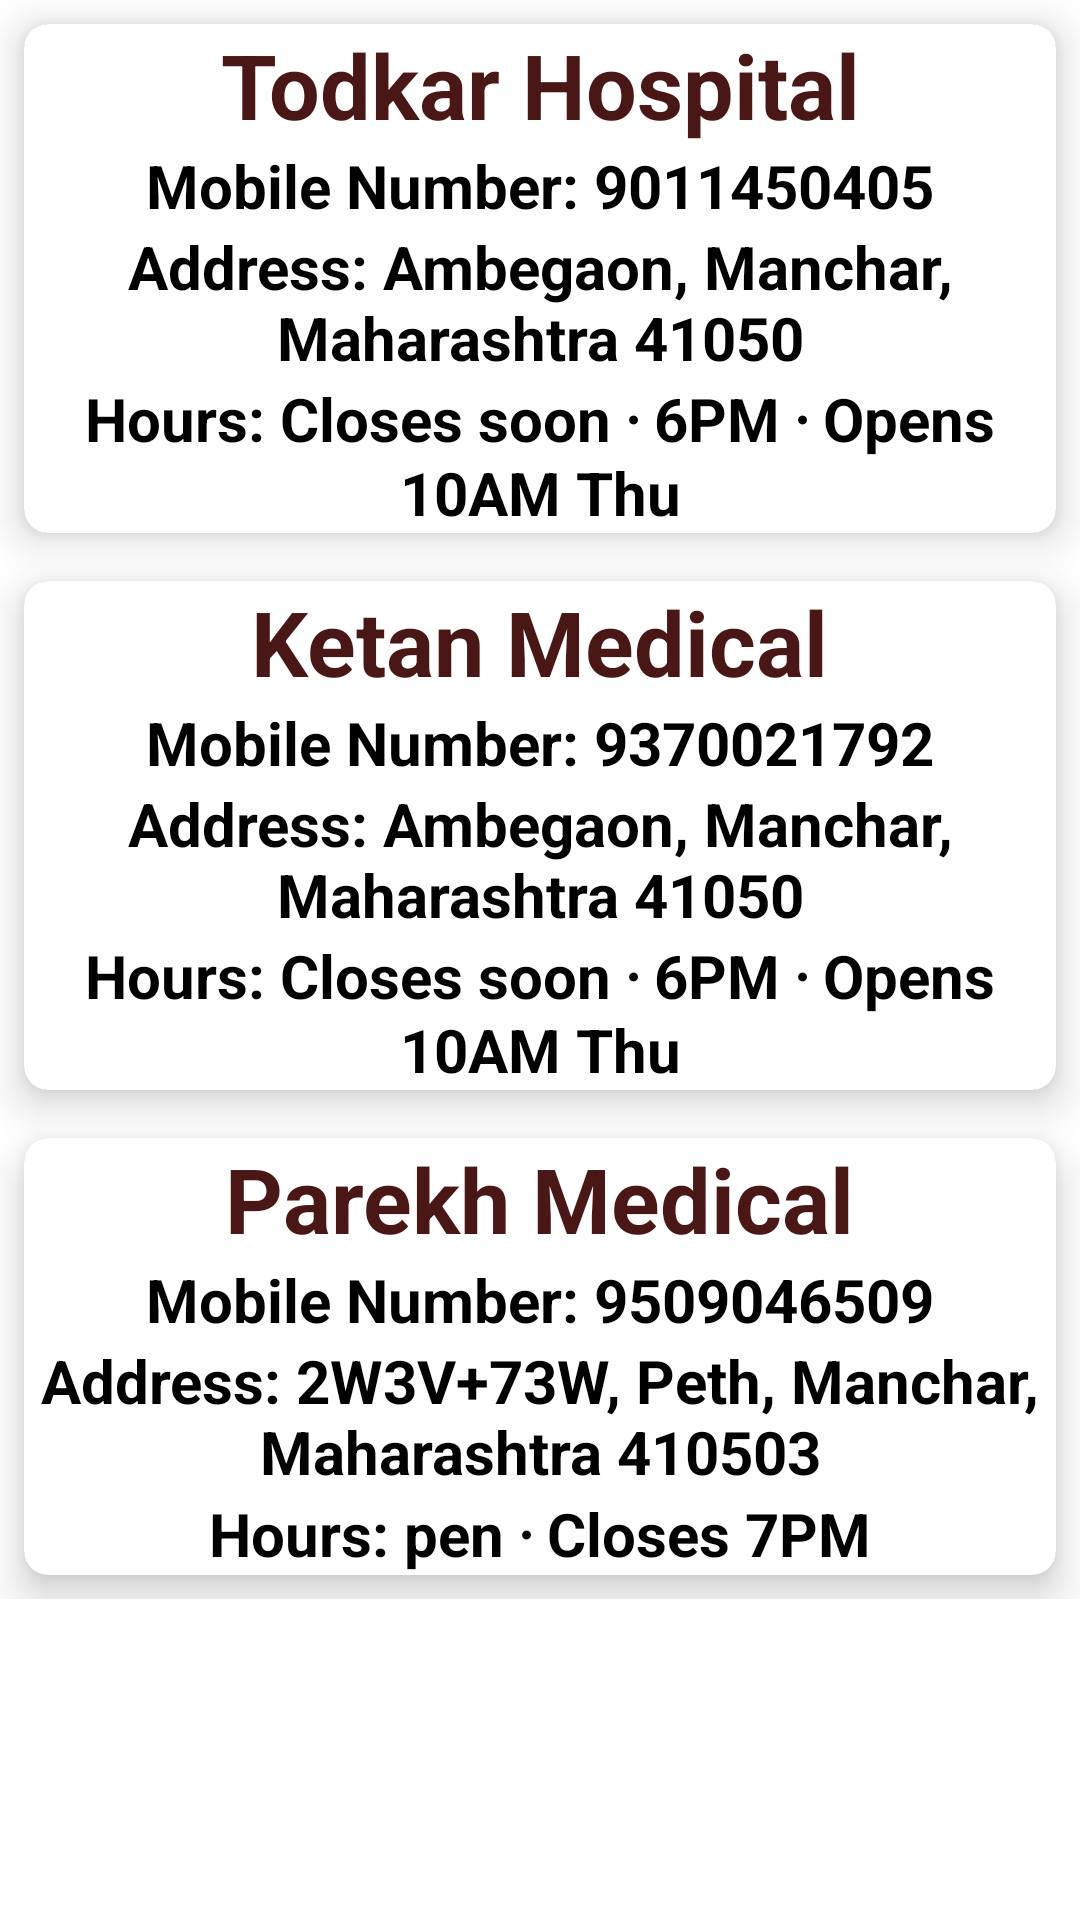

Produce the Android XML layout that renders to this screen, including the resource entries it uses.
<!-- AndroidManifest.xml: application theme Theme.DineshHospital -->
<!-- res/layout/activity_medical.xml -->
<?xml version="1.0" encoding="utf-8"?>
<ScrollView xmlns:android="http://schemas.android.com/apk/res/android"
    xmlns:app="http://schemas.android.com/apk/res-auto"
    xmlns:tools="http://schemas.android.com/tools"
    android:layout_width="match_parent"
    android:layout_height="match_parent"
    android:background="@color/white"
    tools:context=".medical">

    <GridLayout
        android:layout_width="match_parent"
        android:layout_height="match_parent"
        android:background="@color/white"
        android:columnCount="1"
        android:rowCount="3">

        <androidx.cardview.widget.CardView
            android:layout_width="wrap_content"
            android:layout_height="wrap_content"
            android:layout_row="0"
            android:layout_rowWeight="1"
            android:layout_column="0"
            android:layout_columnWeight="1"
            android:layout_gravity="fill"
            android:layout_margin="8dp"
            app:cardBackgroundColor="#D86996"
            app:cardCornerRadius="8dp"
            app:cardElevation="8dp">

            <LinearLayout
                android:layout_width="wrap_content"
                android:layout_height="wrap_content"
                android:layout_gravity="center_vertical|center_horizontal"
                android:background="@color/white"
                android:gravity="center"
                android:orientation="vertical">

                <TextView
                    android:layout_width="wrap_content"
                    android:layout_height="wrap_content"
                    android:text="Todkar Hospital"
                    android:textAlignment="center"
                    android:textColor="#4A1717"
                    android:textSize="30sp"
                    android:textStyle="bold" />

                <TextView
                    android:layout_width="wrap_content"
                    android:layout_height="wrap_content"
                    android:text="Mobile Number: 9011450405"
                    android:textAlignment="center"
                    android:textColor="@color/black"
                    android:textSize="20sp"
                    android:textStyle="bold" />

                <TextView
                    android:layout_width="wrap_content"
                    android:layout_height="wrap_content"
                    android:text="Address: Ambegaon, Manchar, Maharashtra 41050"
                    android:textAlignment="center"
                    android:textColor="@color/black"
                    android:textSize="20sp"
                    android:textStyle="bold" />

                <TextView
                    android:layout_width="wrap_content"
                    android:layout_height="wrap_content"
                    android:text="Hours: Closes soon ⋅ 6PM ⋅ Opens 10AM Thu"
                    android:textAlignment="center"
                    android:textColor="@color/black"
                    android:textSize="20sp"
                    android:textStyle="bold" />

            </LinearLayout>

        </androidx.cardview.widget.CardView>

        <androidx.cardview.widget.CardView
            android:layout_width="wrap_content"
            android:layout_height="wrap_content"
            android:layout_row="1"
            android:layout_rowWeight="1"
            android:layout_column="0"
            android:layout_columnWeight="1"
            android:layout_gravity="fill"
            android:layout_marginStart="8dp"
            android:layout_marginTop="8dp"
            android:layout_marginEnd="8dp"
            android:layout_marginBottom="8dp"
            android:background="@color/white"
            app:cardBackgroundColor="#D86996"
            app:cardCornerRadius="8dp"
            app:cardElevation="8dp">

            <LinearLayout
                android:layout_width="wrap_content"
                android:layout_height="wrap_content"
                android:layout_gravity="center_vertical|center_horizontal"
                android:background="@color/white"
                android:gravity="center"
                android:orientation="vertical">

                <TextView
                    android:layout_width="wrap_content"
                    android:layout_height="wrap_content"
                    android:text="Ketan Medical"
                    android:textAlignment="center"
                    android:textColor="#4A1717"
                    android:textSize="30sp"
                    android:textStyle="bold" />

                <TextView
                    android:layout_width="wrap_content"
                    android:layout_height="wrap_content"
                    android:text="Mobile Number: 9370021792"
                    android:textAlignment="center"
                    android:textColor="@color/black"
                    android:textSize="20sp"
                    android:textStyle="bold" />

                <TextView
                    android:layout_width="wrap_content"
                    android:layout_height="wrap_content"
                    android:text="Address: Ambegaon, Manchar, Maharashtra 41050"
                    android:textAlignment="center"
                    android:textColor="@color/black"
                    android:textSize="20sp"
                    android:textStyle="bold" />

                <TextView
                    android:layout_width="wrap_content"
                    android:layout_height="wrap_content"
                    android:text="Hours: Closes soon ⋅ 6PM ⋅ Opens 10AM Thu"
                    android:textAlignment="center"
                    android:textColor="@color/black"
                    android:textSize="20sp"
                    android:textStyle="bold" />


            </LinearLayout>

        </androidx.cardview.widget.CardView>

        <androidx.cardview.widget.CardView
            android:layout_width="wrap_content"
            android:layout_height="wrap_content"
            android:layout_row="2"
            android:layout_rowWeight="2"
            android:layout_column="0"
            android:layout_columnWeight="1"
            android:layout_gravity="fill"
            android:layout_marginStart="8dp"
            android:layout_marginTop="8dp"
            android:layout_marginEnd="8dp"
            android:layout_marginBottom="8dp"
            android:background="@color/white"
            app:cardBackgroundColor="#D86996"
            app:cardCornerRadius="8dp"
            app:cardElevation="8dp">

            <LinearLayout
                android:layout_width="wrap_content"
                android:layout_height="wrap_content"
                android:layout_gravity="center_vertical|center_horizontal"
                android:background="@color/white"
                android:gravity="center"
                android:orientation="vertical">

                <TextView
                    android:layout_width="wrap_content"
                    android:layout_height="wrap_content"
                    android:text="Parekh Medical"
                    android:textAlignment="center"
                    android:textColor="#4A1717"
                    android:textSize="30sp"
                    android:textStyle="bold" />

                <TextView
                    android:layout_width="wrap_content"
                    android:layout_height="wrap_content"
                    android:text="Mobile Number: 9509046509"
                    android:textAlignment="center"
                    android:textColor="@color/black"
                    android:textSize="20sp"
                    android:textStyle="bold" />

                <TextView
                    android:layout_width="wrap_content"
                    android:layout_height="wrap_content"
                    android:text="Address: 2W3V+73W, Peth, Manchar, Maharashtra 410503"
                    android:textAlignment="center"
                    android:textColor="@color/black"
                    android:textSize="20sp"
                    android:textStyle="bold" />

                <TextView
                    android:layout_width="wrap_content"
                    android:layout_height="wrap_content"
                    android:text="Hours: pen ⋅ Closes 7PM"
                    android:textAlignment="center"
                    android:textColor="@color/black"
                    android:textSize="20sp"
                    android:textStyle="bold" />


            </LinearLayout>

        </androidx.cardview.widget.CardView>
    </GridLayout>


</ScrollView>
<!-- resources referenced by this layout -->
<resources>
  <style name="Theme.DineshHospital" parent="Theme.MaterialComponents.DayNight.NoActionBar">
          
          <item name="colorPrimary">@color/teal_200</item>
          <item name="colorPrimaryVariant">@color/teal_200</item>
          <item name="colorOnPrimary">@color/teal_200</item>
          
          <item name="colorSecondary">@color/teal_200</item>
          <item name="colorSecondaryVariant">@color/teal_700</item>
          <item name="colorOnSecondary">@color/black</item>
          
          <item name="android:statusBarColor" tools:targetApi="l">?attr/colorPrimaryVariant</item>
          
      </style>
  <!-- not gathered from this repository: default colours our renderer supplied (Android Studio template values) -->
  <color name="teal_200">#FF03DAC5</color>
  <color name="teal_700">#FF018786</color>
  <color name="black">#FF000000</color>
  <color name="white">#FFFFFFFF</color>
</resources>
